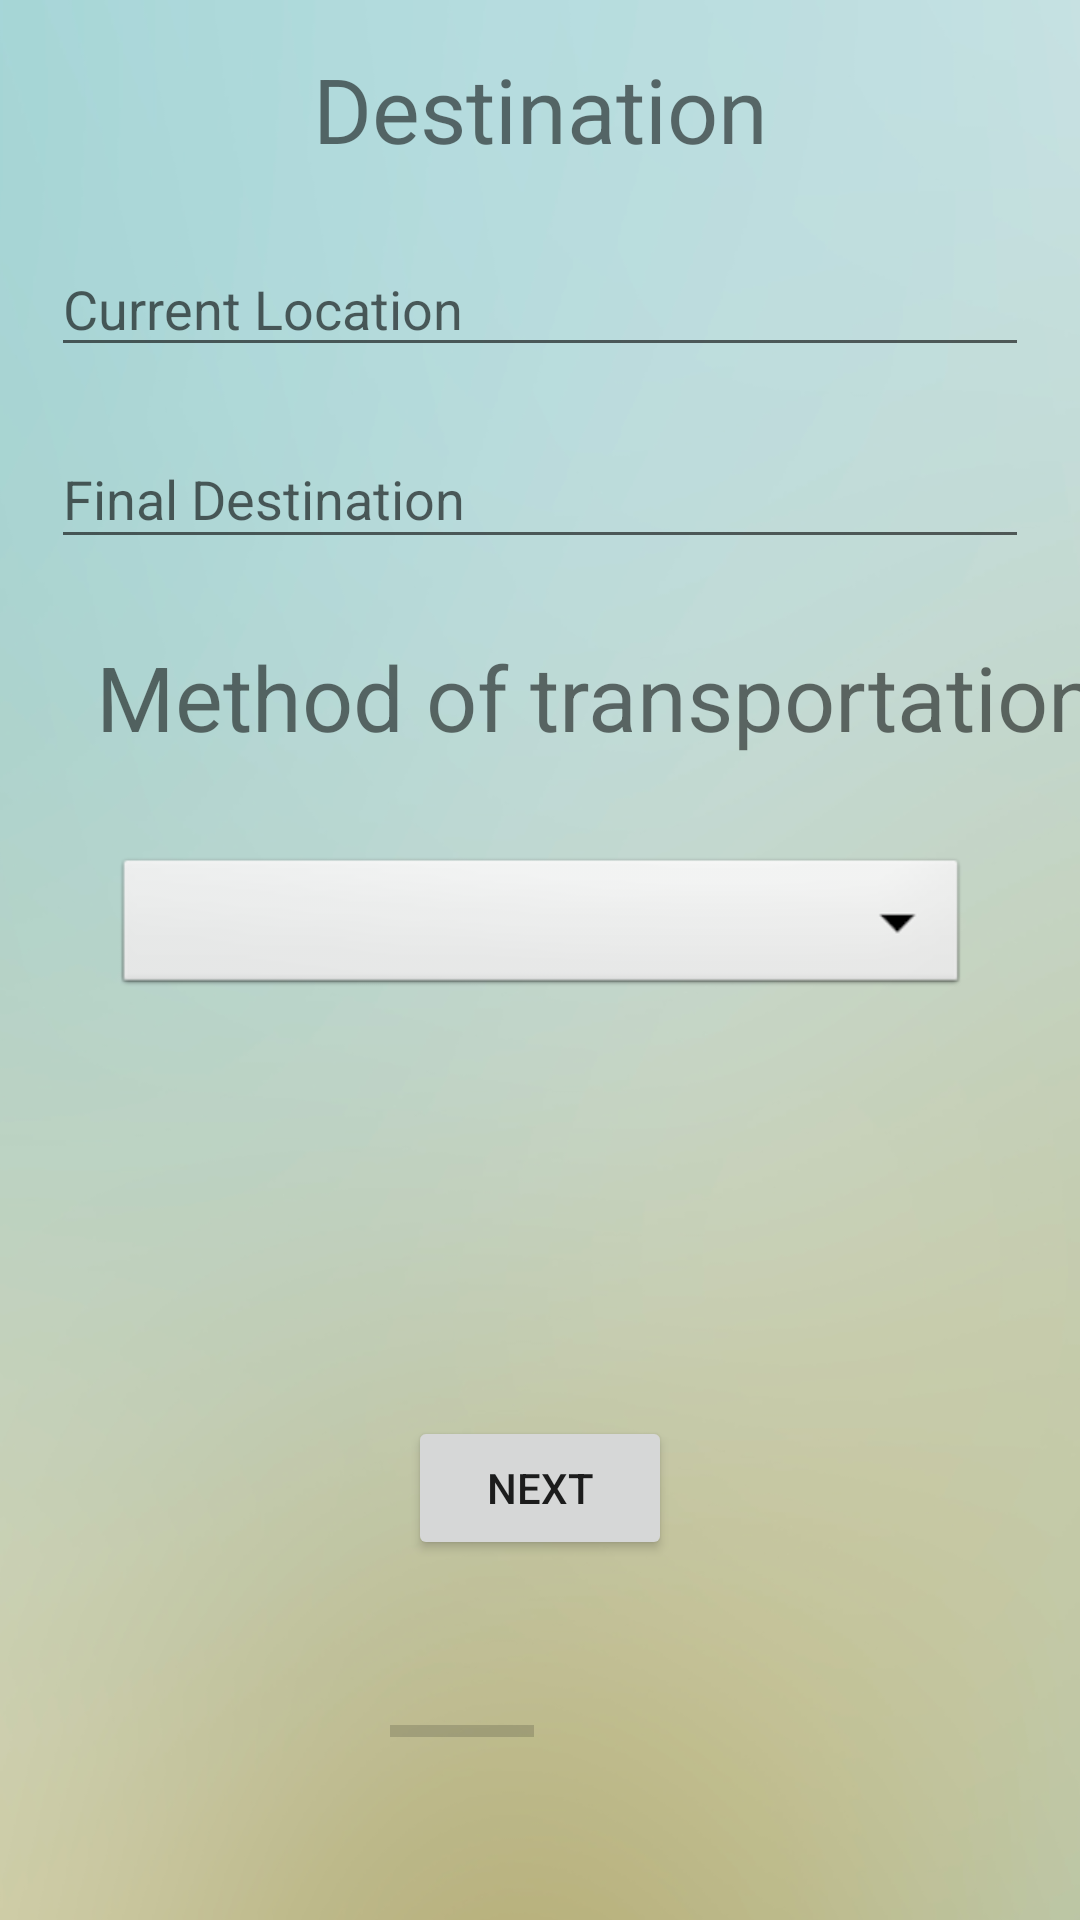

Produce the Android XML layout that renders to this screen, including the resource entries it uses.
<!-- AndroidManifest.xml: application theme AppTheme -->
<!-- res/layout/dest_page.xml -->
<?xml version="1.0" encoding="utf-8"?>
<android.support.constraint.ConstraintLayout xmlns:android="http://schemas.android.com/apk/res/android"
    xmlns:app="http://schemas.android.com/apk/res-auto"
    xmlns:tools="http://schemas.android.com/tools"
    android:layout_width="match_parent"
    android:layout_height="match_parent"
    tools:context=".MainActivity">

    <ImageView
        android:id="@+id/backgroundDest"
        android:layout_width="500dp"
        android:layout_height="900dp"
        android:layout_marginStart="8dp"
        android:adjustViewBounds="true"
        android:cropToPadding="true"
        app:layout_constraintEnd_toEndOf="parent"
        app:layout_constraintHorizontal_bias="0.322"
        app:layout_constraintStart_toStartOf="parent"
        app:layout_constraintTop_toTopOf="parent"
        app:srcCompat="@mipmap/blurry_background" />

    <TextView
        android:id="@+id/destText"
        android:layout_width="wrap_content"
        android:layout_height="wrap_content"
        android:layout_marginStart="8dp"
        android:layout_marginTop="16dp"
        android:layout_marginEnd="8dp"
        android:text="Destination"
        android:textSize="30dp"
        app:layout_constraintEnd_toEndOf="parent"
        app:layout_constraintStart_toStartOf="parent"
        app:layout_constraintTop_toTopOf="@+id/backgroundDest" />

    <TextView
        android:id="@+id/methodText"
        android:layout_width="wrap_content"
        android:layout_height="wrap_content"
        android:layout_marginStart="32dp"
        android:layout_marginTop="212dp"
        android:text="Method of transportation"
        android:textSize="30dp"
        app:layout_constraintStart_toStartOf="parent"
        app:layout_constraintTop_toTopOf="parent" />

    <Spinner
        android:id="@+id/methodSpinner"
        android:layout_width="285dp"
        android:layout_height="49dp"
        android:layout_marginTop="32dp"
        android:background="@android:drawable/btn_dropdown"
        android:spinnerMode="dropdown"
        app:layout_constraintEnd_toEndOf="parent"
        app:layout_constraintHorizontal_bias="0.505"
        app:layout_constraintStart_toStartOf="parent"
        app:layout_constraintTop_toBottomOf="@+id/methodText" />

    <Button
        android:id="@+id/destNextButton"
        android:layout_width="wrap_content"
        android:layout_height="wrap_content"
        android:layout_marginStart="8dp"
        android:layout_marginEnd="8dp"
        android:layout_marginBottom="120dp"
        android:text="Next"
        app:layout_constraintBottom_toBottomOf="parent"
        app:layout_constraintEnd_toEndOf="parent"
        app:layout_constraintStart_toStartOf="parent" />

    <ProgressBar
        android:id="@+id/progressBar"
        style="?android:attr/progressBarStyleHorizontal"
        android:layout_width="wrap_content"
        android:layout_height="wrap_content"
        android:layout_marginStart="130dp"
        android:layout_marginBottom="55dp"
        app:layout_constraintBottom_toBottomOf="parent"
        app:layout_constraintStart_toStartOf="parent" />

    <AutoCompleteTextView
        android:id="@+id/fromDest"
        android:layout_width="0dp"
        android:layout_height="42dp"
        android:layout_marginStart="17dp"
        android:layout_marginTop="24dp"
        android:layout_marginEnd="17dp"
        android:hint="Current Location"
        app:layout_constraintEnd_toEndOf="parent"
        app:layout_constraintStart_toStartOf="parent"
        app:layout_constraintTop_toBottomOf="@+id/destText" />

    <AutoCompleteTextView
        android:id="@+id/destAddress"
        android:layout_width="0dp"
        android:layout_height="43dp"
        android:layout_marginStart="17dp"
        android:layout_marginTop="8dp"
        android:layout_marginEnd="17dp"
        android:layout_marginBottom="8dp"
        android:hint="Final Destination"
        app:layout_constraintBottom_toTopOf="@+id/methodText"
        app:layout_constraintEnd_toEndOf="parent"
        app:layout_constraintStart_toStartOf="parent"
        app:layout_constraintTop_toBottomOf="@+id/fromDest"
        app:layout_constraintVertical_bias="0.423" />

    <ImageView
        android:id="@+id/ic_gps"
        android:layout_width="wrap_content"
        android:layout_height="wrap_content"
        android:layout_marginStart="6dp"
        android:layout_marginBottom="1dp"
        app:layout_constraintBottom_toTopOf="@+id/fromDest"
        app:layout_constraintStart_toStartOf="parent"
        app:srcCompat="@mipmap/ic_gps" />


</android.support.constraint.ConstraintLayout>
<!-- resources referenced by this layout -->
<resources>
  <!-- mipmap blurry_background: png bitmap (mipmap-hdpi, 503105 bytes) -->
  <style name="AppTheme" parent="Theme.AppCompat.Light.NoActionBar">
          
          <item name="colorPrimary">@color/colorPrimary</item>
          <item name="colorPrimaryDark">@android:color/holo_orange_dark</item>
          <item name="colorAccent">@color/colorAccent</item>
      </style>
  <color name="colorPrimary">#fcfcfc</color>
  <color name="colorAccent">#3d4e4e</color>
</resources>
